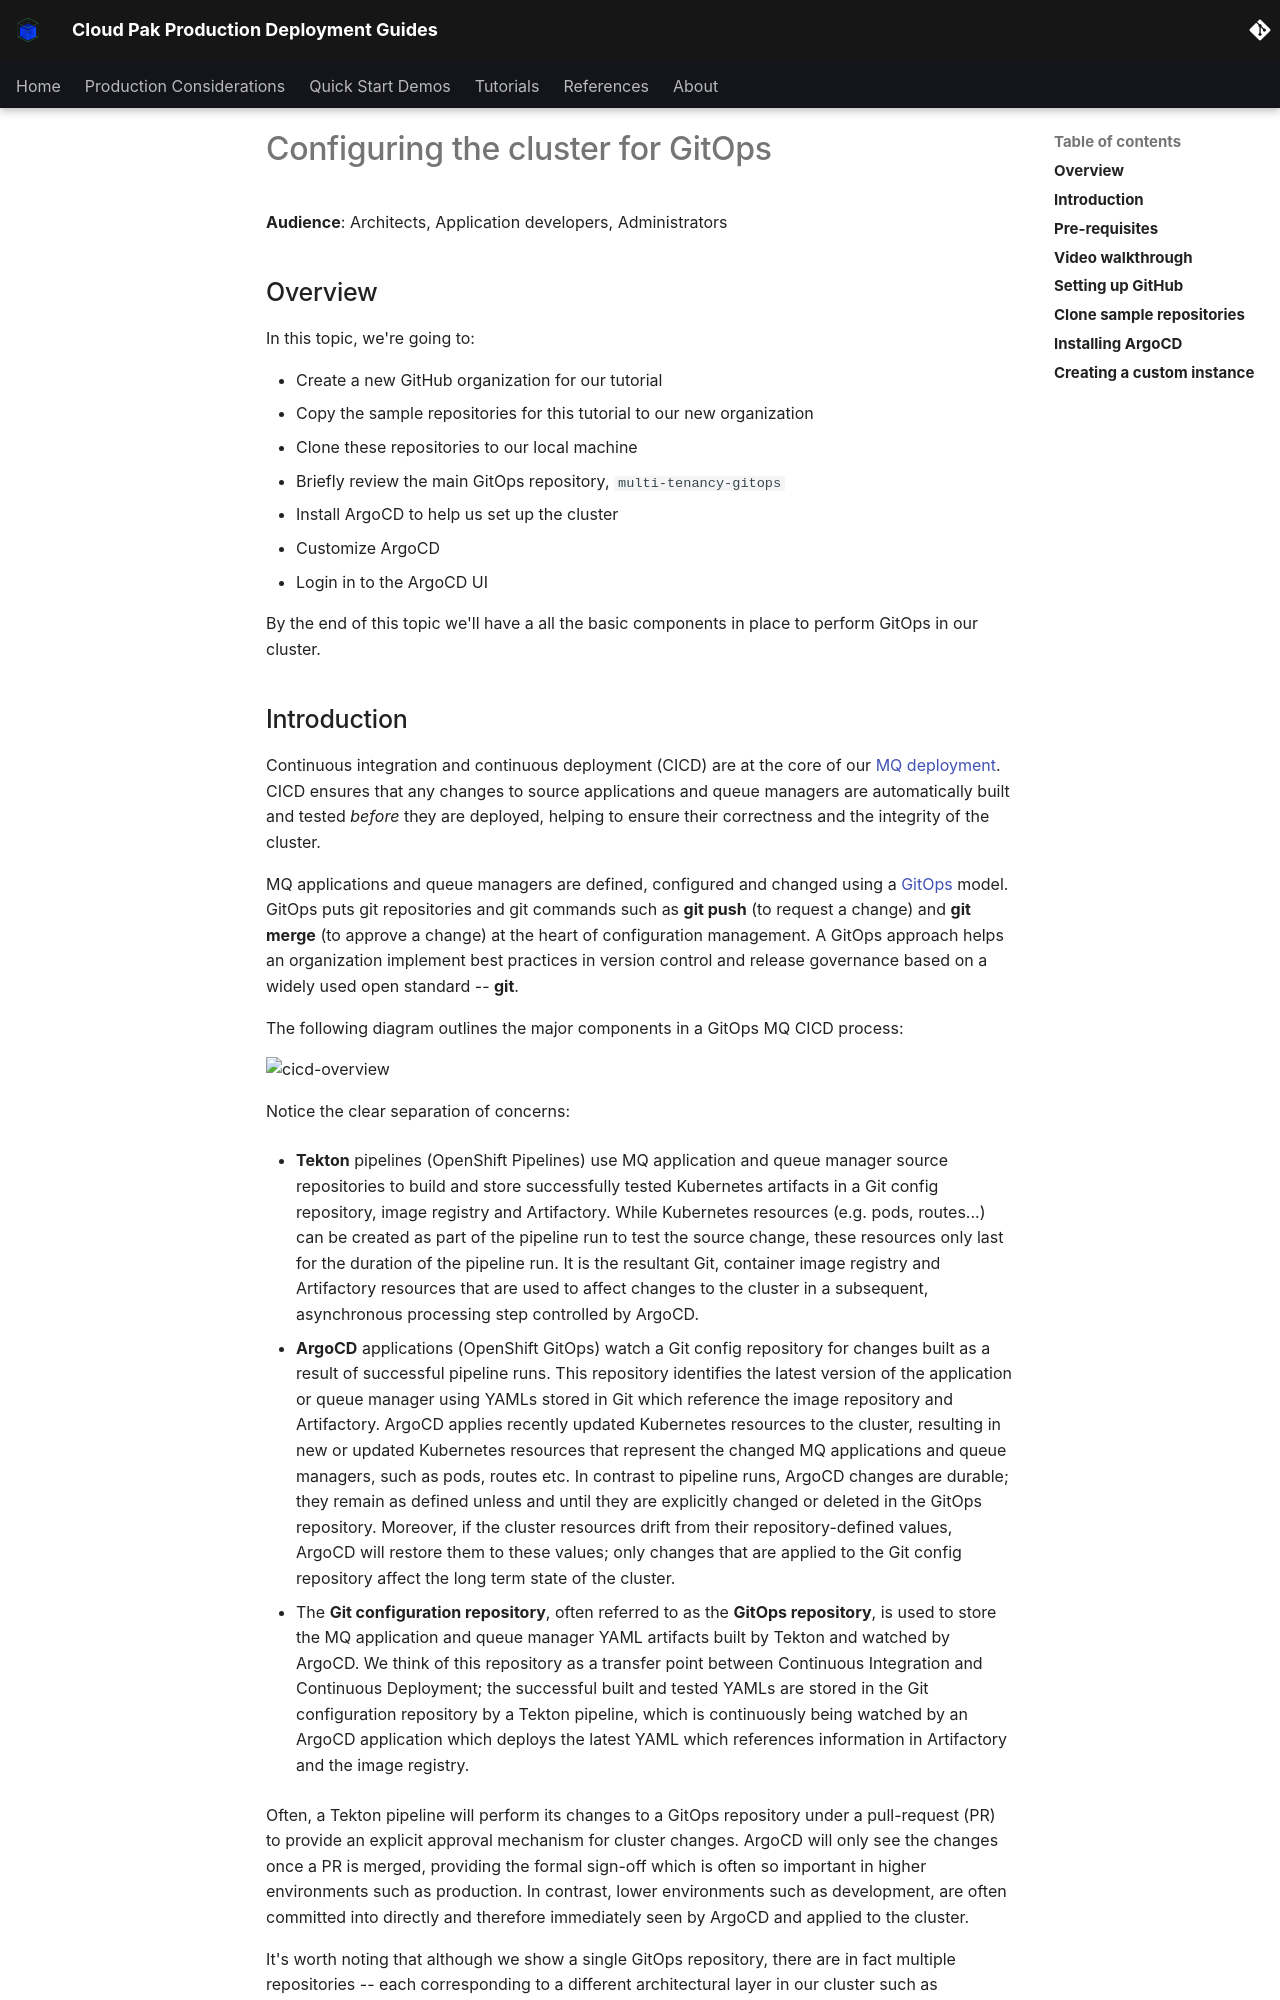

repository: ncolon/production-deployment-guides · page: guides/cp4i/Sterling/cluster-config/gitops-tekton-argocd/index.html · generator: mkdocs

# Configuring the cluster for GitOps

<!--- cSpell:ignore CICD qube cntk autoplay allowfullscreen clusterrole clusterrolebinding walkthrough Walkthrough webkitallowfullscreen msallowfullscreen -->

**Audience**: Architects, Application developers, Administrators
